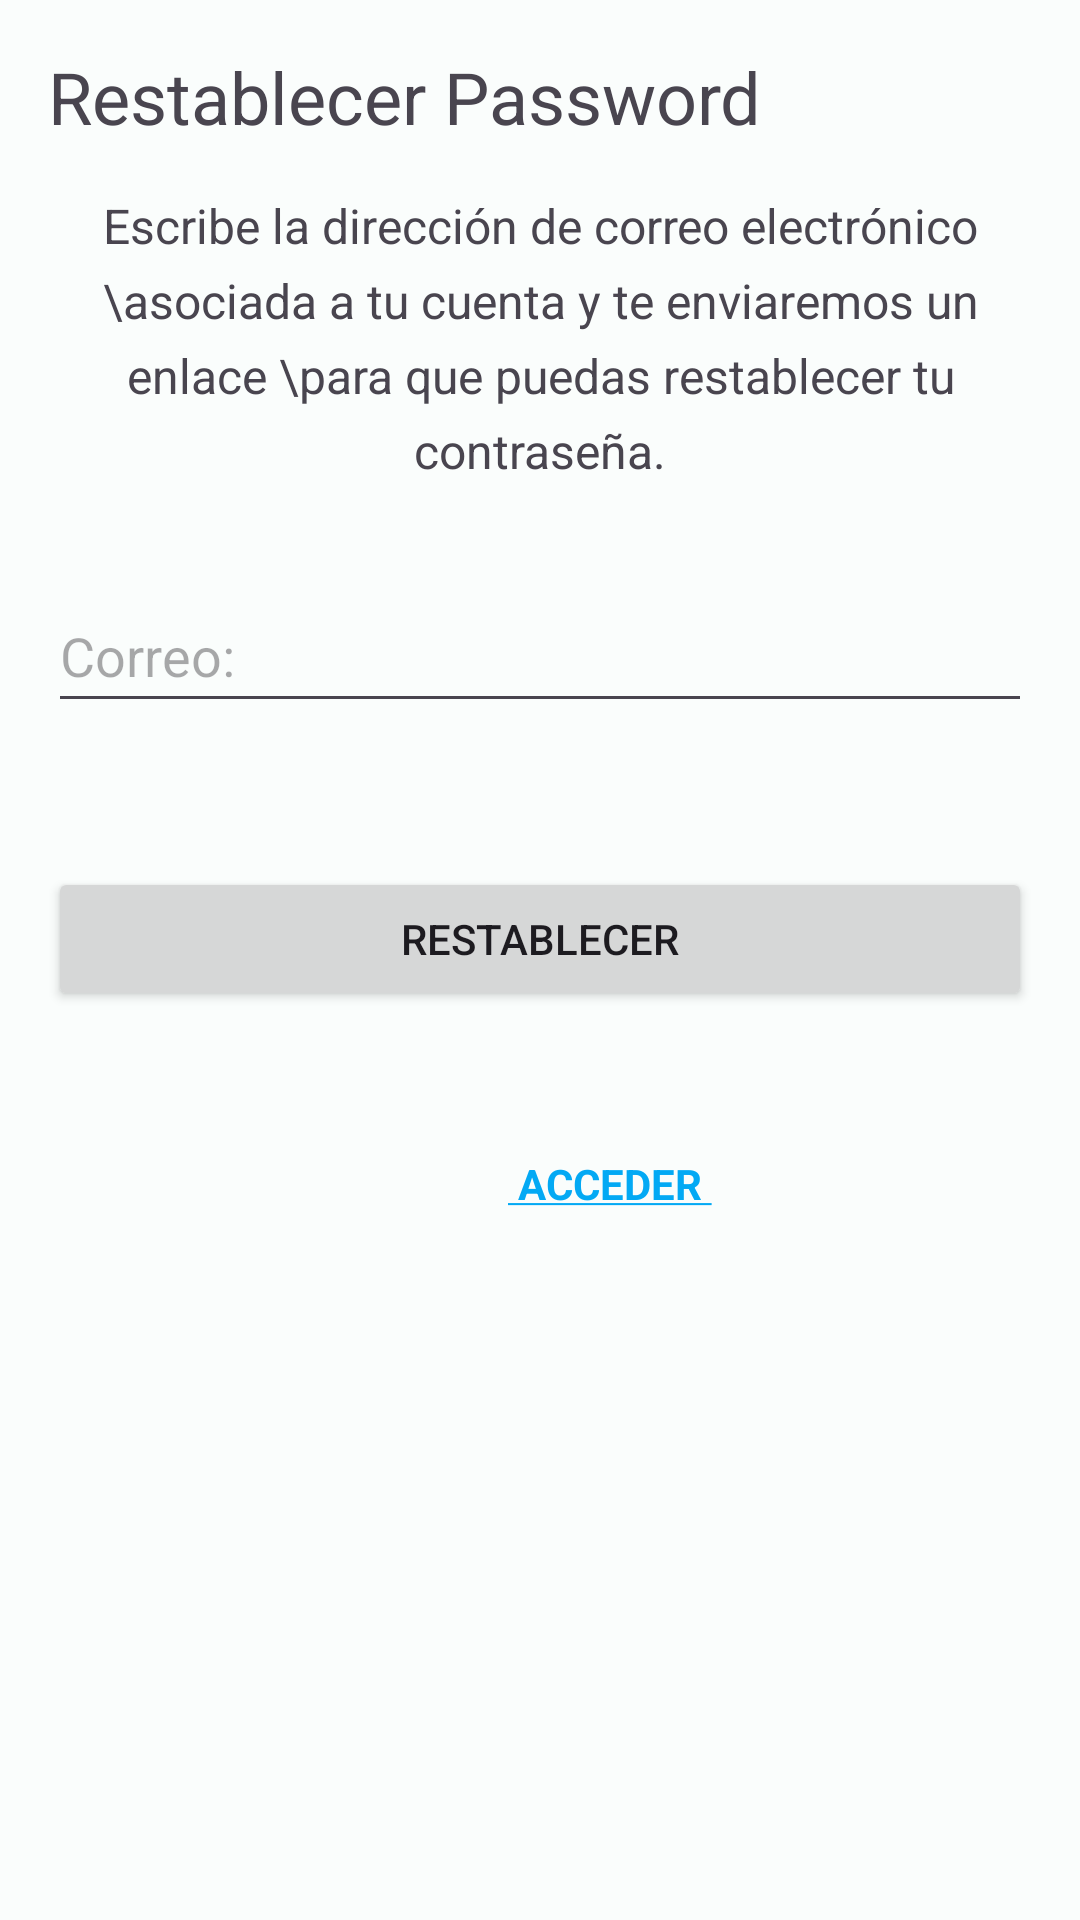

Here is an Android app screen rendered from its layout file. Give the layout XML and the strings, colors and styles it references.
<!-- AndroidManifest.xml: application theme AppTheme -->
<!-- res/layout/activity_restablecerpass.xml -->
<?xml version="1.0" encoding="utf-8"?>
<LinearLayout xmlns:android="http://schemas.android.com/apk/res/android"
    xmlns:tools="http://schemas.android.com/tools"
    android:layout_width="match_parent"
    android:layout_height="wrap_content"
    android:gravity="top"
    android:orientation="vertical"
    android:padding="16dp"
    tools:context=".RestablecerpassActivity">

    <TextView
        android:id="@+id/tvTituloRestablecer"
        android:layout_width="match_parent"
        android:layout_height="wrap_content"
        android:text="@string/tvRestablecerPass"
        android:textSize="24sp" />

    <TextView
        android:id="@+id/fixedTextView"
        android:layout_width="match_parent"
        android:layout_height="wrap_content"
        android:layout_marginTop="16dp"
        android:gravity="center_horizontal"
        android:lineSpacingExtra="6dp"
        android:text="Escribe la dirección de correo electrónico \asociada a tu cuenta y te enviaremos un enlace \para que puedas restablecer tu contraseña."
        android:textSize="16sp" />


    <EditText
        android:id="@+id/edtRestablecerPass"
        android:layout_width="match_parent"
        android:layout_height="wrap_content"
        android:layout_marginTop="32dp"
        android:autofillHints="Correo:"
        android:ems="10"
        android:hint="@string/edtRestablecerPass"
        android:inputType="textEmailAddress"
        android:minHeight="48dp"
        tools:ignore="VisualLintTextFieldSize" />


    <Button
        android:id="@+id/btnRestablecerPass"
        android:layout_width="match_parent"
        android:layout_height="wrap_content"
        android:layout_marginTop="48dp"
        android:text="@string/btnRestablecer"
        tools:ignore="VisualLintButtonSize" />

    <TextView
        android:id="@+id/btnLinkAcceder"
        android:layout_width="374dp"
        android:layout_height="wrap_content"
        android:layout_marginTop="48dp"
        android:clickable="true"
        android:text="@string/btnLinkAcceder"
        android:textAlignment="center"
        android:textColor="#03A9F4"
        android:textStyle="bold" />


</LinearLayout>
<!-- resources referenced by this layout -->
<resources>
  <string name="btnLinkAcceder"><u> ACCEDER </u></string>
  <string name="btnRestablecer">Restablecer</string>
  <string name="edtRestablecerPass">Correo:</string>
  <string name="tvRestablecerPass">Restablecer Password </string>
  <color name="md_theme_light_primary">#00696C</color>
  <color name="md_theme_light_onPrimary">#FFFFFF</color>
  <color name="md_theme_light_primaryContainer">#6FF6FB</color>
  <color name="md_theme_light_onPrimaryContainer">#002021</color>
  <color name="md_theme_light_secondary">#4A6364</color>
  <color name="md_theme_light_onSecondary">#FFFFFF</color>
  <color name="md_theme_light_secondaryContainer">#CCE8E8</color>
  <color name="md_theme_light_onSecondaryContainer">#041F20</color>
  <color name="md_theme_light_tertiary">#4D5F7C</color>
  <color name="md_theme_light_onTertiary">#FFFFFF</color>
  <color name="md_theme_light_tertiaryContainer">#D5E3FF</color>
  <color name="md_theme_light_onTertiaryContainer">#071C36</color>
  <color name="md_theme_light_error">#BA1A1A</color>
  <color name="md_theme_light_errorContainer">#FFDAD6</color>
  <color name="md_theme_light_onError">#FFFFFF</color>
  <color name="md_theme_light_onErrorContainer">#410002</color>
  <color name="md_theme_light_background">#FAFDFC</color>
  <color name="md_theme_light_onBackground">#191C1C</color>
  <color name="md_theme_light_surface">#FAFDFC</color>
  <color name="md_theme_light_onSurface">#191C1C</color>
  <color name="md_theme_light_surfaceVariant">#DAE4E4</color>
  <color name="md_theme_light_onSurfaceVariant">#3F4949</color>
  <color name="md_theme_light_outline">#6F7979</color>
  <color name="md_theme_light_inverseOnSurface">#EFF1F1</color>
  <color name="md_theme_light_inverseSurface">#2D3131</color>
  <color name="md_theme_light_inversePrimary">#4CD9DE</color>
</resources>
